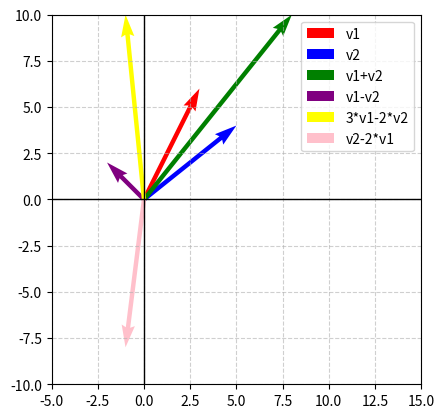

Recreate this plot in Python.
# Ejercicio libre 1
import numpy as np
import matplotlib.pyplot as plt

v1 = np.array([3, 6])
v2 = np.array([5, 4])
suma = v1 + v2
resta = v1 - v2
comb1 = 3*v1 -2*v2
comb2 = v2 - 2*v1
vectores = [v1, v2, suma, resta, comb1, comb2]
labels = ["v1", "v2", "v1+v2", "v1-v2", "3*v1-2*v2", "v2-2*v1"]
colores = ["red", "blue", "green", "purple", "yellow", "pink"]
zeros = np.zeros(2)

for i in range(0, 6):
    plt.quiver(*zeros, *vectores[i], angles="xy", scale_units="xy", scale=1, color=colores[i], label=labels[i], width=0.012)

plt.axhline(0, color="black", lw=1)
plt.axvline(0, color="black", lw=1)
plt.grid(True, linestyle="--", alpha=0.6)

plt.xlim(-5, 15)
plt.ylim(-10, 10)
plt.gca().set_aspect("equal")
plt.legend()
plt.show()
